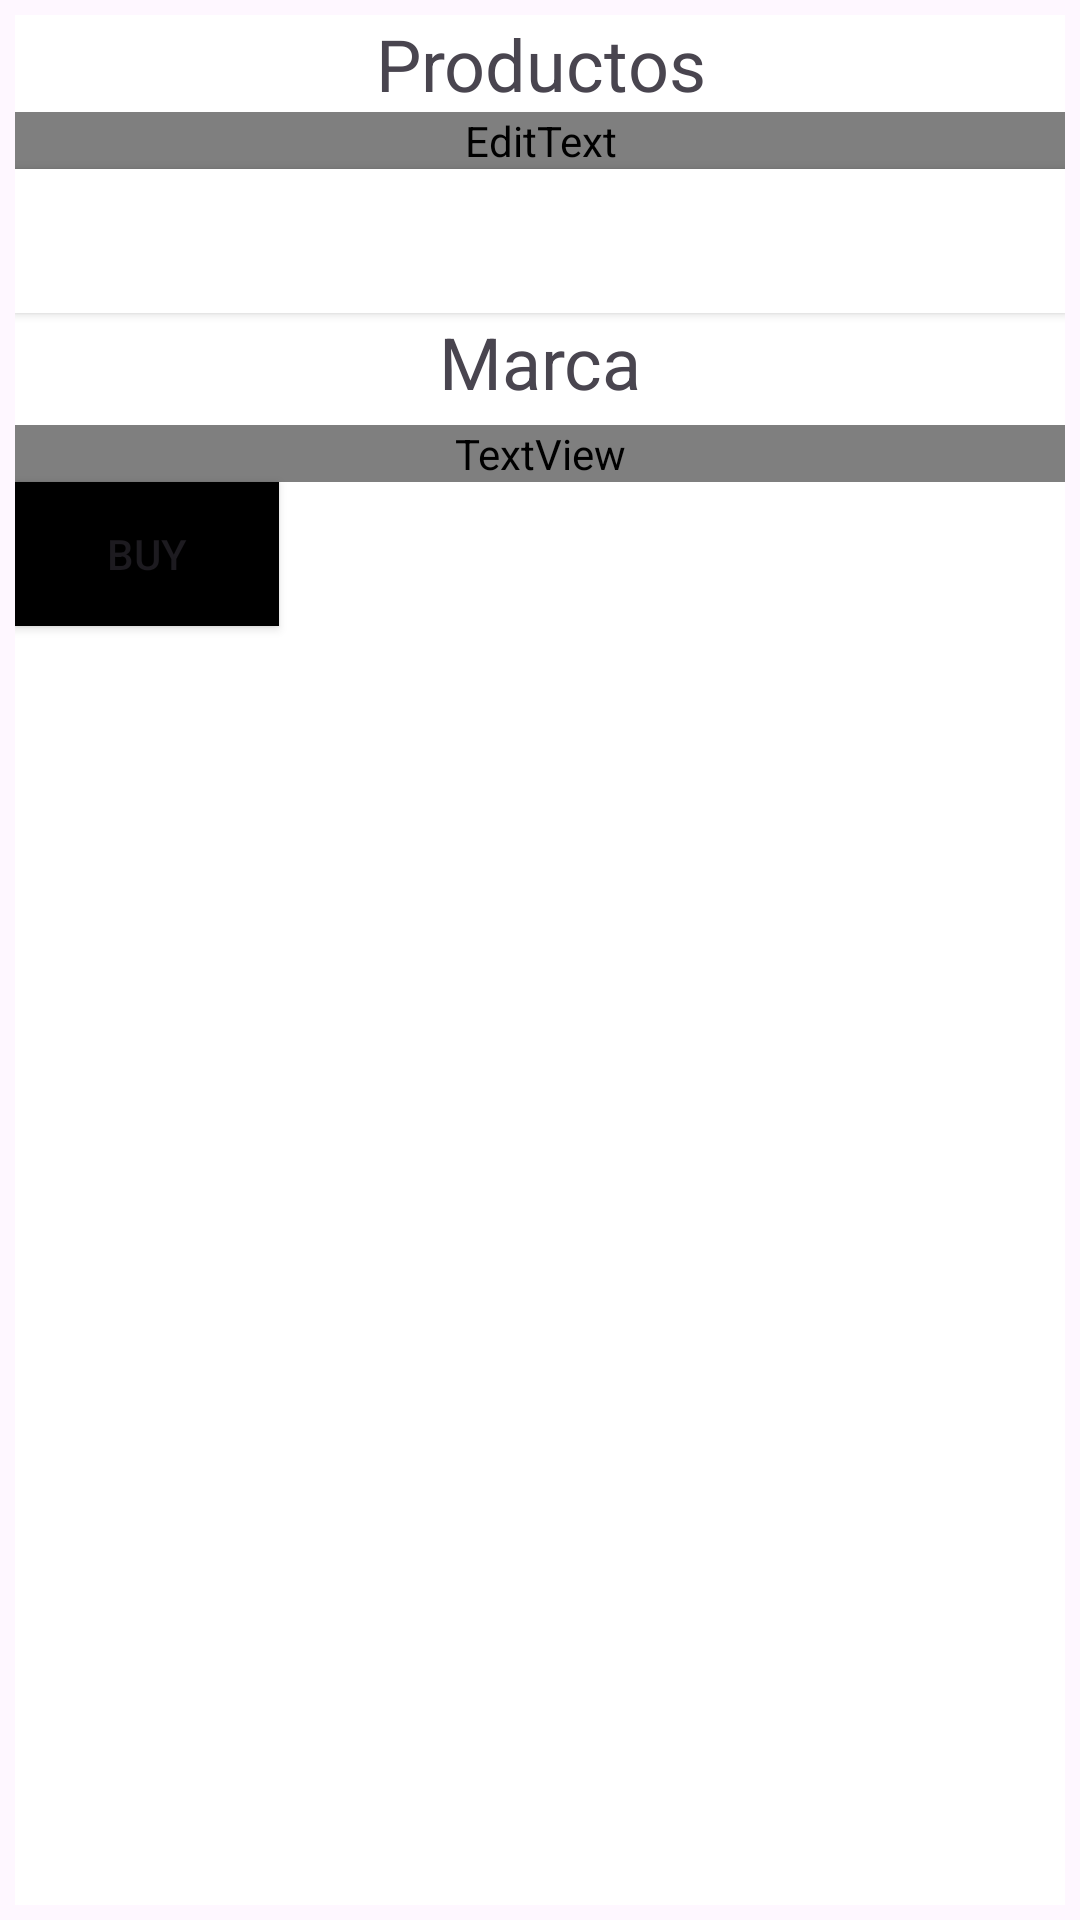

Layout XML and referenced resources for this Android screen:
<!-- AndroidManifest.xml: application theme Theme.MovilBoxTest -->
<!-- res/layout/products.xml -->
<?xml version="1.0" encoding="utf-8"?>
<androidx.constraintlayout.widget.ConstraintLayout  xmlns:android="http://schemas.android.com/apk/res/android"
    xmlns:app="http://schemas.android.com/apk/res-auto"
    xmlns:tools="http://schemas.android.com/tools"
    android:layout_width="match_parent"
    android:layout_height="match_parent"
    tools:context=".FirstFragment">

    <LinearLayout
        android:layout_width="match_parent"
        android:layout_height="match_parent"
        android:layout_margin="5dp"
        android:background="#FFFFFF"
        android:orientation="vertical"
        tools:layout_editor_absoluteX="5dp"
        tools:layout_editor_absoluteY="5dp"
        tools:ignore="ExtraText">

        <TextView
            android:id="@+id/tvNombre"
            android:layout_width="match_parent"
            android:layout_height="wrap_content"
            android:gravity="center"
            android:text="@string/producto"
            android:textSize="24sp" />

        <ImageView
            android:id="@+id/imgProducto"
            android:layout_width="match_parent"
            android:layout_height="wrap_content"
            android:contentDescription="@string/todo" />

        <EditText
            android:id="@+id/edtCodigo"
            android:layout_width="match_parent"
            android:layout_height="wrap_content"
            android:ems="10"
            android:gravity="center"
            android:hint="@string/codigo"
            android:inputType="textPersonName"
            android:textColor="@color/colorPrimaryDark"
            android:textSize="24sp"
            android:textStyle="bold"
            android:autofillHints="" />

        <Button
            android:id="@+id/btnBuscar"
            android:layout_width="match_parent"
            android:layout_height="wrap_content"
            android:background="#FFFFFF"
            android:text="@string/buscar_producto"
            android:textColor="#FFFFFF"
            android:textSize="18sp" />

        <TextView
            android:id="@+id/tvDescripcion"
            android:layout_width="match_parent"
            android:layout_height="wrap_content"
            android:gravity="center"
            android:text="@string/descripci_n"
            android:textSize="24sp" />

        <TextView
            android:id="@+id/tvPrecio"
            android:layout_width="match_parent"
            android:layout_height="wrap_content"
            android:layout_marginTop="5dp"
            android:gravity="center"
            android:text="@string/precio"
            android:textColor="@color/colorPrimaryDark"
            android:textSize="30sp"
            android:textStyle="bold" />

        <Button
            android:id="@+id/button_first"
            android:layout_width="wrap_content"
            android:layout_height="48dp"
            android:background="#000000"
            android:text="@string/buy"
            android:textAlignment="center"
            app:layout_constraintBottom_toTopOf="@id/textview_first"
            app:layout_constraintEnd_toEndOf="parent"
            app:layout_constraintStart_toStartOf="parent"
            app:layout_constraintTop_toTopOf="parent"
            tools:ignore="MissingConstraints,UnknownId"
            tools:layout_editor_absoluteX="70dp"
            tools:layout_editor_absoluteY="406dp" />
            />
    </LinearLayout>
</androidx.constraintlayout.widget.ConstraintLayout>
<!-- resources referenced by this layout -->
<resources>
  <color name="colorPrimaryDark" />
  <string name="buscar_producto">Search</string>
  <string name="buy">Buy</string>
  <string name="codigo">Code</string>
  <string name="descripci_n">Marca</string>
  <string name="precio">Precio $</string>
  <string name="producto">Productos</string>
  <string name="todo" />
  <style name="Theme.MovilBoxTest" parent="Base.Theme.MovilBoxTest" />
  <style name="Base.Theme.MovilBoxTest" parent="Theme.Material3.DayNight.NoActionBar">
          
          
      </style>
</resources>
